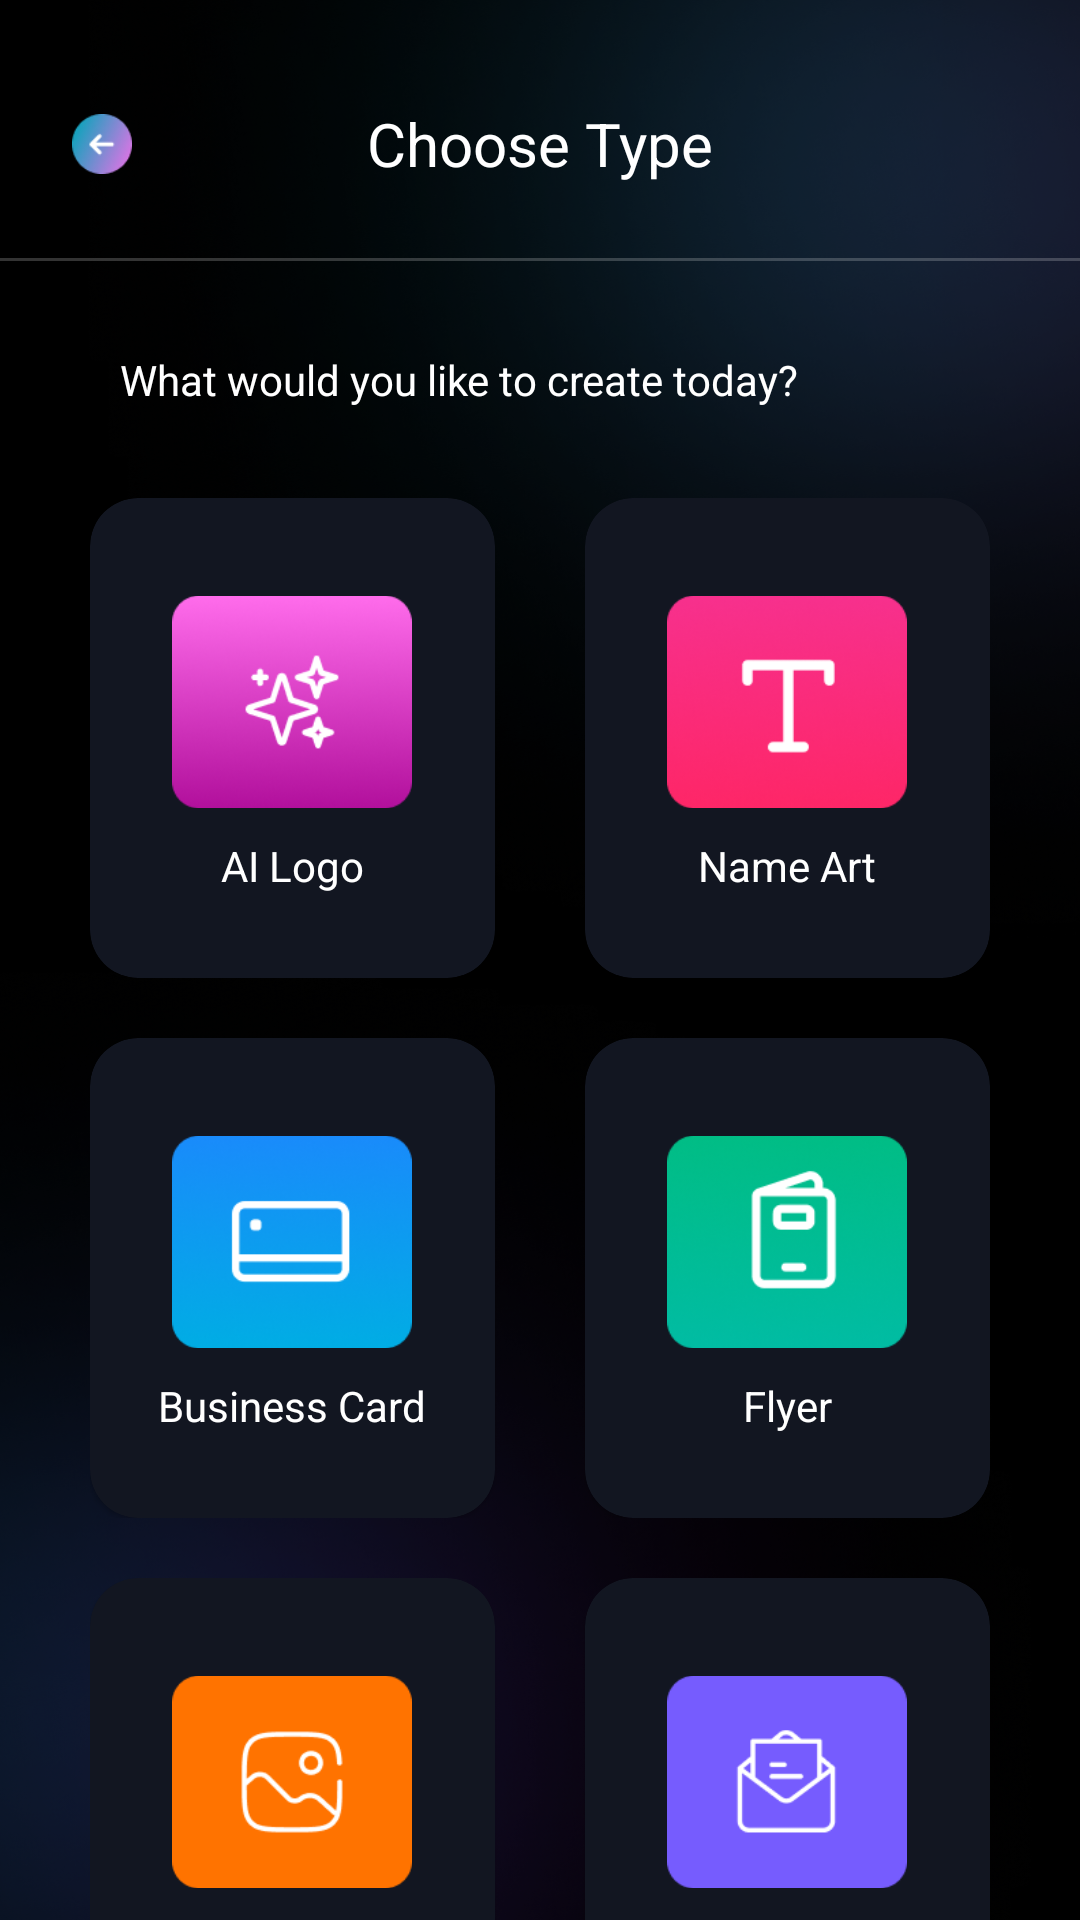

Here is an Android app screen rendered from its layout file. Give the layout XML and the strings, colors and styles it references.
<!-- AndroidManifest.xml: application theme Theme.AILogoMaker -->
<!-- res/layout/activity_choose_types.xml -->
<?xml version="1.0" encoding="utf-8"?>
<androidx.core.widget.NestedScrollView xmlns:android="http://schemas.android.com/apk/res/android"
    xmlns:app="http://schemas.android.com/apk/res-auto"
    android:layout_width="match_parent"
    android:layout_height="match_parent"
    android:background="@drawable/splash_screen_bg">

    <LinearLayout
        android:layout_width="match_parent"
        android:layout_height="wrap_content"
        android:orientation="vertical">

        <LinearLayout
            android:layout_width="match_parent"
            android:layout_height="wrap_content"
            android:orientation="vertical"
            android:paddingHorizontal="16dp">

            <RelativeLayout
                android:layout_width="match_parent"
                android:layout_height="wrap_content"
                android:layout_marginTop="30dp"
                android:layout_marginBottom="20dp">

                <ImageView
                    android:id="@+id/btnBack"
                    android:layout_width="36dp"
                    android:layout_height="36dp"
                    android:padding="8dp"
                    android:src="@drawable/back_arrow" />

                <TextView
                    android:layout_width="wrap_content"
                    android:layout_height="wrap_content"
                    android:layout_centerInParent="true"
                    android:text="@string/choose_type"
                    android:textColor="@color/white"
                    android:textSize="20sp"
                    />
            </RelativeLayout>

            </LinearLayout>

        <View
            android:layout_width="match_parent"
            android:layout_height="1dp"
            android:background="#33FFFFFF"
            android:layout_marginBottom="30dp"/>


        <LinearLayout
            android:layout_width="match_parent"
            android:layout_height="wrap_content"
            android:orientation="vertical"
            android:paddingHorizontal="30dp">

            <TextView
                android:layout_width="wrap_content"
                android:layout_height="wrap_content"
                android:text="@string/what_would_you_like_to_create_today"
                android:textColor="@color/white"
                android:textSize="14sp"
                android:layout_gravity="start"
                android:layout_marginStart="10dp"
                android:layout_marginBottom="30dp" />

            <LinearLayout
                android:layout_width="match_parent"
                android:layout_height="wrap_content"
                android:orientation="horizontal"
                android:weightSum="2"
                android:layout_marginBottom="20dp">

                <com.google.android.material.card.MaterialCardView
                    android:layout_width="0dp"
                    android:layout_height="160dp"
                    android:layout_weight="1"
                    android:layout_marginEnd="15dp"
                    app:cardBackgroundColor="#121621"
                    app:cardCornerRadius="16dp"
                    app:cardElevation="0dp">
                    <LinearLayout
                        android:layout_width="match_parent"
                        android:layout_height="match_parent"
                        android:gravity="center"
                        android:orientation="vertical">
                        <ImageView
                            android:layout_width="80dp"
                            android:layout_height="80dp"
                            android:src="@drawable/img_ai_logo" />
                        <TextView
                            android:layout_width="wrap_content"
                            android:layout_height="wrap_content"
                            android:layout_marginTop="5dp"
                            android:text="AI Logo"
                            android:textColor="#FFFFFF" />
                    </LinearLayout>
                </com.google.android.material.card.MaterialCardView>

                <com.google.android.material.card.MaterialCardView
                    android:layout_width="0dp"
                    android:layout_height="160dp"
                    android:layout_weight="1"
                    android:layout_marginStart="15dp"
                    app:cardBackgroundColor="#121621"
                    app:cardCornerRadius="16dp"
                    app:cardElevation="0dp">
                    <LinearLayout
                        android:layout_width="match_parent"
                        android:layout_height="match_parent"
                        android:gravity="center"
                        android:orientation="vertical">
                        <ImageView
                            android:layout_width="80dp"
                            android:layout_height="80dp"
                            android:src="@drawable/img_name_art" />
                        <TextView
                            android:layout_width="wrap_content"
                            android:layout_height="wrap_content"
                            android:layout_marginTop="5dp"
                            android:text="@string/name_art"
                            android:textColor="#FFFFFF" />
                    </LinearLayout>
                </com.google.android.material.card.MaterialCardView>
            </LinearLayout>

            <LinearLayout
                android:layout_width="match_parent"
                android:layout_height="wrap_content"
                android:orientation="horizontal"
                android:weightSum="2"
                android:layout_marginBottom="20dp">

                <com.google.android.material.card.MaterialCardView
                    android:layout_width="0dp"
                    android:layout_height="160dp"
                    android:layout_weight="1"
                    android:layout_marginEnd="15dp"
                    app:cardBackgroundColor="#121621"
                    app:cardCornerRadius="16dp">
                    <LinearLayout
                        android:layout_width="match_parent"
                        android:layout_height="match_parent"
                        android:gravity="center"
                        android:orientation="vertical">
                        <ImageView
                            android:layout_width="80dp"
                            android:layout_height="80dp"
                            android:src="@drawable/img_card" />
                        <TextView
                            android:layout_width="wrap_content"
                            android:layout_height="wrap_content"
                            android:layout_marginTop="5dp"
                            android:text="@string/business_card"
                            android:textColor="#FFFFFF" />
                    </LinearLayout>
                </com.google.android.material.card.MaterialCardView>

                <com.google.android.material.card.MaterialCardView
                    android:layout_width="0dp"
                    android:layout_height="160dp"
                    android:layout_weight="1"
                    android:layout_marginStart="15dp"
                    app:cardBackgroundColor="#121621"
                    app:cardCornerRadius="16dp">
                    <LinearLayout
                        android:layout_width="match_parent"
                        android:layout_height="match_parent"
                        android:gravity="center"
                        android:orientation="vertical">
                        <ImageView
                            android:layout_width="80dp"
                            android:layout_height="80dp"
                            android:src="@drawable/img_flyer" />
                        <TextView
                            android:layout_width="wrap_content"
                            android:layout_height="wrap_content"
                            android:layout_marginTop="5dp"
                            android:text="@string/flyer"
                            android:textColor="#FFFFFF" />
                    </LinearLayout>
                </com.google.android.material.card.MaterialCardView>
            </LinearLayout>

            <LinearLayout
                android:layout_width="match_parent"
                android:layout_height="wrap_content"
                android:orientation="horizontal"
                android:weightSum="2"
                android:layout_marginBottom="20dp">

                <com.google.android.material.card.MaterialCardView
                    android:layout_width="0dp"
                    android:layout_height="160dp"
                    android:layout_weight="1"
                    android:layout_marginEnd="15dp"
                    app:cardBackgroundColor="#121621"
                    app:cardCornerRadius="16dp">
                    <LinearLayout
                        android:layout_width="match_parent"
                        android:layout_height="match_parent"
                        android:gravity="center"
                        android:orientation="vertical">
                        <ImageView
                            android:layout_width="80dp"
                            android:layout_height="80dp"
                            android:src="@drawable/img_social" />
                        <TextView
                            android:layout_width="wrap_content"
                            android:layout_height="wrap_content"
                            android:layout_marginTop="5dp"
                            android:text="@string/social_posts"
                            android:textColor="#FFFFFF" />
                    </LinearLayout>
                </com.google.android.material.card.MaterialCardView>

                <com.google.android.material.card.MaterialCardView
                    android:layout_width="0dp"
                    android:layout_height="160dp"
                    android:layout_weight="1"
                    android:layout_marginStart="15dp"
                    app:cardBackgroundColor="#121621"
                    app:cardCornerRadius="16dp">
                    <LinearLayout
                        android:layout_width="match_parent"
                        android:layout_height="match_parent"
                        android:gravity="center"
                        android:orientation="vertical">
                        <ImageView
                            android:layout_width="80dp"
                            android:layout_height="80dp"
                            android:src="@drawable/invitations" />
                        <TextView
                            android:layout_width="wrap_content"
                            android:layout_height="wrap_content"
                            android:layout_marginTop="5dp"
                            android:text="@string/invitations"
                            android:textColor="#FFFFFF" />
                    </LinearLayout>
                </com.google.android.material.card.MaterialCardView>
            </LinearLayout>


        </LinearLayout>
    </LinearLayout>
</androidx.core.widget.NestedScrollView>
<!-- resources referenced by this layout -->
<resources>
  <!-- drawable back_arrow: png bitmap (drawable, 3115 bytes) -->
  <!-- drawable img_ai_logo: png bitmap (drawable, 27407 bytes) -->
  <!-- drawable img_card: png bitmap (drawable, 24629 bytes) -->
  <!-- drawable img_flyer: png bitmap (drawable, 24754 bytes) -->
  <!-- drawable img_name_art: png bitmap (drawable, 24331 bytes) -->
  <!-- drawable img_social: png bitmap (drawable, 3038 bytes) -->
  <!-- drawable invitations: png bitmap (drawable, 2710 bytes) -->
  <!-- drawable splash_screen_bg: png bitmap (drawable, 821432 bytes) -->
  <string name="business_card">Business Card</string>
  <string name="choose_type">Choose Type</string>
  <string name="flyer">Flyer</string>
  <string name="invitations">Invitations</string>
  <string name="name_art">Name Art</string>
  <string name="social_posts">Social Posts</string>
  <string name="what_would_you_like_to_create_today">What would you like to create today?</string>
  <style name="Theme.AILogoMaker" parent="Theme.MaterialComponents.DayNight.NoActionBar">
          <item name="colorPrimary">@color/purple_500</item>
          <item name="colorPrimaryVariant">@color/purple_700</item>
          <item name="colorOnPrimary">@color/white</item>
          <item name="colorSecondary">@color/teal_200</item>
          <item name="colorSecondaryVariant">@color/teal_700</item>
          <item name="colorOnSecondary">@color/black</item>
          <item name="android:statusBarColor">@android:color/transparent</item>
      </style>
  <!-- not gathered from this repository: default colours our renderer supplied (Android Studio template values) -->
  <color name="purple_500">#FF6200EE</color>
  <color name="purple_700">#FF3700B3</color>
  <color name="teal_200">#FF03DAC5</color>
  <color name="teal_700">#FF018786</color>
  <color name="black">#FF000000</color>
  <color name="white">#FFFFFFFF</color>
</resources>
